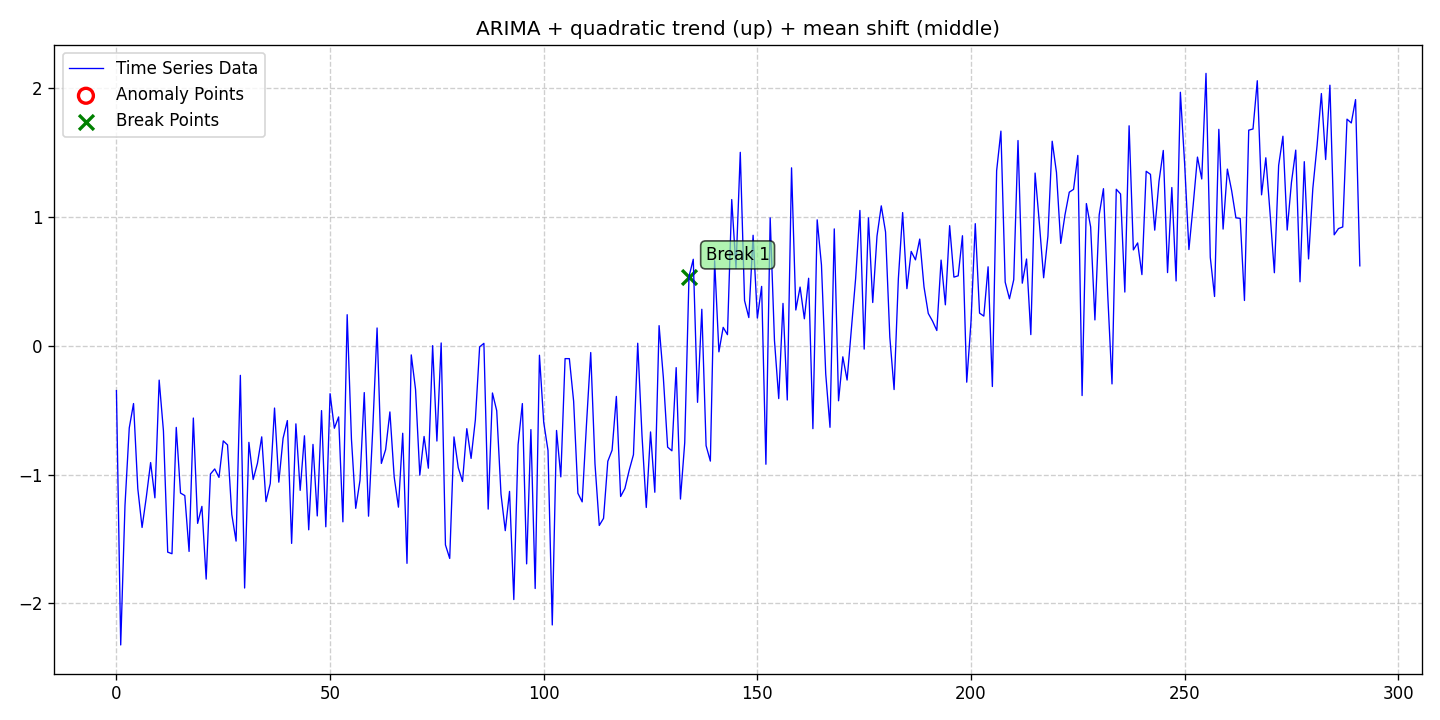

The data file committed next to this chart (first rows):
date, data, stationary, det_lin_up, det_lin_down, det_quad, det_cubic, det_exp, det_damped, stoc_trend, volatility, single_seas, multiple_seas, point_anom_single, point_anom_multi, collect_anom, context_anom, mean_shift, var_shift, trend_shift, point_anom_count, point_anom_location, point_anom_point, collect_anom_count
2020-01-01, -0.3483, 0, 0, 0, 1, 0, 0, 0, 1, 0, 0, 0, 0, 0, 0, 0, 1, 0, 0, 0, none, , 0
2020-01-02, -2.322, 0, 0, 0, 1, 0, 0, 0, 1, 0, 0, 0, 0, 0, 0, 0, 1, 0, 0, 0, none, , 0
2020-01-03, -1.24, 0, 0, 0, 1, 0, 0, 0, 1, 0, 0, 0, 0, 0, 0, 0, 1, 0, 0, 0, none, , 0
2020-01-04, -0.6382, 0, 0, 0, 1, 0, 0, 0, 1, 0, 0, 0, 0, 0, 0, 0, 1, 0, 0, 0, none, , 0
2020-01-05, -0.4487, 0, 0, 0, 1, 0, 0, 0, 1, 0, 0, 0, 0, 0, 0, 0, 1, 0, 0, 0, none, , 0
2020-01-06, -1.109, 0, 0, 0, 1, 0, 0, 0, 1, 0, 0, 0, 0, 0, 0, 0, 1, 0, 0, 0, none, , 0
2020-01-07, -1.41, 0, 0, 0, 1, 0, 0, 0, 1, 0, 0, 0, 0, 0, 0, 0, 1, 0, 0, 0, none, , 0
2020-01-08, -1.173, 0, 0, 0, 1, 0, 0, 0, 1, 0, 0, 0, 0, 0, 0, 0, 1, 0, 0, 0, none, , 0
2020-01-09, -0.9068, 0, 0, 0, 1, 0, 0, 0, 1, 0, 0, 0, 0, 0, 0, 0, 1, 0, 0, 0, none, , 0
2020-01-10, -1.181, 0, 0, 0, 1, 0, 0, 0, 1, 0, 0, 0, 0, 0, 0, 0, 1, 0, 0, 0, none, , 0
2020-01-11, -0.2669, 0, 0, 0, 1, 0, 0, 0, 1, 0, 0, 0, 0, 0, 0, 0, 1, 0, 0, 0, none, , 0
2020-01-12, -0.6607, 0, 0, 0, 1, 0, 0, 0, 1, 0, 0, 0, 0, 0, 0, 0, 1, 0, 0, 0, none, , 0
2020-01-13, -1.602, 0, 0, 0, 1, 0, 0, 0, 1, 0, 0, 0, 0, 0, 0, 0, 1, 0, 0, 0, none, , 0
2020-01-14, -1.614, 0, 0, 0, 1, 0, 0, 0, 1, 0, 0, 0, 0, 0, 0, 0, 1, 0, 0, 0, none, , 0
2020-01-15, -0.6339, 0, 0, 0, 1, 0, 0, 0, 1, 0, 0, 0, 0, 0, 0, 0, 1, 0, 0, 0, none, , 0
2020-01-16, -1.143, 0, 0, 0, 1, 0, 0, 0, 1, 0, 0, 0, 0, 0, 0, 0, 1, 0, 0, 0, none, , 0
2020-01-17, -1.163, 0, 0, 0, 1, 0, 0, 0, 1, 0, 0, 0, 0, 0, 0, 0, 1, 0, 0, 0, none, , 0
2020-01-18, -1.596, 0, 0, 0, 1, 0, 0, 0, 1, 0, 0, 0, 0, 0, 0, 0, 1, 0, 0, 0, none, , 0
2020-01-19, -0.5612, 0, 0, 0, 1, 0, 0, 0, 1, 0, 0, 0, 0, 0, 0, 0, 1, 0, 0, 0, none, , 0
2020-01-20, -1.379, 0, 0, 0, 1, 0, 0, 0, 1, 0, 0, 0, 0, 0, 0, 0, 1, 0, 0, 0, none, , 0
2020-01-21, -1.247, 0, 0, 0, 1, 0, 0, 0, 1, 0, 0, 0, 0, 0, 0, 0, 1, 0, 0, 0, none, , 0
2020-01-22, -1.811, 0, 0, 0, 1, 0, 0, 0, 1, 0, 0, 0, 0, 0, 0, 0, 1, 0, 0, 0, none, , 0
2020-01-23, -0.9958, 0, 0, 0, 1, 0, 0, 0, 1, 0, 0, 0, 0, 0, 0, 0, 1, 0, 0, 0, none, , 0
2020-01-24, -0.9564, 0, 0, 0, 1, 0, 0, 0, 1, 0, 0, 0, 0, 0, 0, 0, 1, 0, 0, 0, none, , 0
2020-01-25, -1.022, 0, 0, 0, 1, 0, 0, 0, 1, 0, 0, 0, 0, 0, 0, 0, 1, 0, 0, 0, none, , 0
2020-01-26, -0.7385, 0, 0, 0, 1, 0, 0, 0, 1, 0, 0, 0, 0, 0, 0, 0, 1, 0, 0, 0, none, , 0
2020-01-27, -0.7696, 0, 0, 0, 1, 0, 0, 0, 1, 0, 0, 0, 0, 0, 0, 0, 1, 0, 0, 0, none, , 0
2020-01-28, -1.31, 0, 0, 0, 1, 0, 0, 0, 1, 0, 0, 0, 0, 0, 0, 0, 1, 0, 0, 0, none, , 0
2020-01-29, -1.516, 0, 0, 0, 1, 0, 0, 0, 1, 0, 0, 0, 0, 0, 0, 0, 1, 0, 0, 0, none, , 0
2020-01-30, -0.2299, 0, 0, 0, 1, 0, 0, 0, 1, 0, 0, 0, 0, 0, 0, 0, 1, 0, 0, 0, none, , 0
2020-01-31, -1.88, 0, 0, 0, 1, 0, 0, 0, 1, 0, 0, 0, 0, 0, 0, 0, 1, 0, 0, 0, none, , 0
2020-02-01, -0.7499, 0, 0, 0, 1, 0, 0, 0, 1, 0, 0, 0, 0, 0, 0, 0, 1, 0, 0, 0, none, , 0
2020-02-02, -1.038, 0, 0, 0, 1, 0, 0, 0, 1, 0, 0, 0, 0, 0, 0, 0, 1, 0, 0, 0, none, , 0
2020-02-03, -0.9125, 0, 0, 0, 1, 0, 0, 0, 1, 0, 0, 0, 0, 0, 0, 0, 1, 0, 0, 0, none, , 0
2020-02-04, -0.7073, 0, 0, 0, 1, 0, 0, 0, 1, 0, 0, 0, 0, 0, 0, 0, 1, 0, 0, 0, none, , 0
2020-02-05, -1.21, 0, 0, 0, 1, 0, 0, 0, 1, 0, 0, 0, 0, 0, 0, 0, 1, 0, 0, 0, none, , 0
2020-02-06, -1.07, 0, 0, 0, 1, 0, 0, 0, 1, 0, 0, 0, 0, 0, 0, 0, 1, 0, 0, 0, none, , 0
2020-02-07, -0.4837, 0, 0, 0, 1, 0, 0, 0, 1, 0, 0, 0, 0, 0, 0, 0, 1, 0, 0, 0, none, , 0
2020-02-08, -1.059, 0, 0, 0, 1, 0, 0, 0, 1, 0, 0, 0, 0, 0, 0, 0, 1, 0, 0, 0, none, , 0
2020-02-09, -0.7184, 0, 0, 0, 1, 0, 0, 0, 1, 0, 0, 0, 0, 0, 0, 0, 1, 0, 0, 0, none, , 0
2020-02-10, -0.5809, 0, 0, 0, 1, 0, 0, 0, 1, 0, 0, 0, 0, 0, 0, 0, 1, 0, 0, 0, none, , 0
2020-02-11, -1.534, 0, 0, 0, 1, 0, 0, 0, 1, 0, 0, 0, 0, 0, 0, 0, 1, 0, 0, 0, none, , 0
2020-02-12, -0.6064, 0, 0, 0, 1, 0, 0, 0, 1, 0, 0, 0, 0, 0, 0, 0, 1, 0, 0, 0, none, , 0
2020-02-13, -1.122, 0, 0, 0, 1, 0, 0, 0, 1, 0, 0, 0, 0, 0, 0, 0, 1, 0, 0, 0, none, , 0
2020-02-14, -0.6991, 0, 0, 0, 1, 0, 0, 0, 1, 0, 0, 0, 0, 0, 0, 0, 1, 0, 0, 0, none, , 0
2020-02-15, -1.429, 0, 0, 0, 1, 0, 0, 0, 1, 0, 0, 0, 0, 0, 0, 0, 1, 0, 0, 0, none, , 0
2020-02-16, -0.7659, 0, 0, 0, 1, 0, 0, 0, 1, 0, 0, 0, 0, 0, 0, 0, 1, 0, 0, 0, none, , 0
2020-02-17, -1.321, 0, 0, 0, 1, 0, 0, 0, 1, 0, 0, 0, 0, 0, 0, 0, 1, 0, 0, 0, none, , 0
2020-02-18, -0.5035, 0, 0, 0, 1, 0, 0, 0, 1, 0, 0, 0, 0, 0, 0, 0, 1, 0, 0, 0, none, , 0
2020-02-19, -1.405, 0, 0, 0, 1, 0, 0, 0, 1, 0, 0, 0, 0, 0, 0, 0, 1, 0, 0, 0, none, , 0
2020-02-20, -0.3722, 0, 0, 0, 1, 0, 0, 0, 1, 0, 0, 0, 0, 0, 0, 0, 1, 0, 0, 0, none, , 0
2020-02-21, -0.6404, 0, 0, 0, 1, 0, 0, 0, 1, 0, 0, 0, 0, 0, 0, 0, 1, 0, 0, 0, none, , 0
2020-02-22, -0.5527, 0, 0, 0, 1, 0, 0, 0, 1, 0, 0, 0, 0, 0, 0, 0, 1, 0, 0, 0, none, , 0
2020-02-23, -1.367, 0, 0, 0, 1, 0, 0, 0, 1, 0, 0, 0, 0, 0, 0, 0, 1, 0, 0, 0, none, , 0
2020-02-24, 0.2408, 0, 0, 0, 1, 0, 0, 0, 1, 0, 0, 0, 0, 0, 0, 0, 1, 0, 0, 0, none, , 0
2020-02-25, -0.7241, 0, 0, 0, 1, 0, 0, 0, 1, 0, 0, 0, 0, 0, 0, 0, 1, 0, 0, 0, none, , 0
2020-02-26, -1.262, 0, 0, 0, 1, 0, 0, 0, 1, 0, 0, 0, 0, 0, 0, 0, 1, 0, 0, 0, none, , 0
2020-02-27, -1.045, 0, 0, 0, 1, 0, 0, 0, 1, 0, 0, 0, 0, 0, 0, 0, 1, 0, 0, 0, none, , 0
2020-02-28, -0.3637, 0, 0, 0, 1, 0, 0, 0, 1, 0, 0, 0, 0, 0, 0, 0, 1, 0, 0, 0, none, , 0
2020-02-29, -1.323, 0, 0, 0, 1, 0, 0, 0, 1, 0, 0, 0, 0, 0, 0, 0, 1, 0, 0, 0, none, , 0
... 232 more rows
